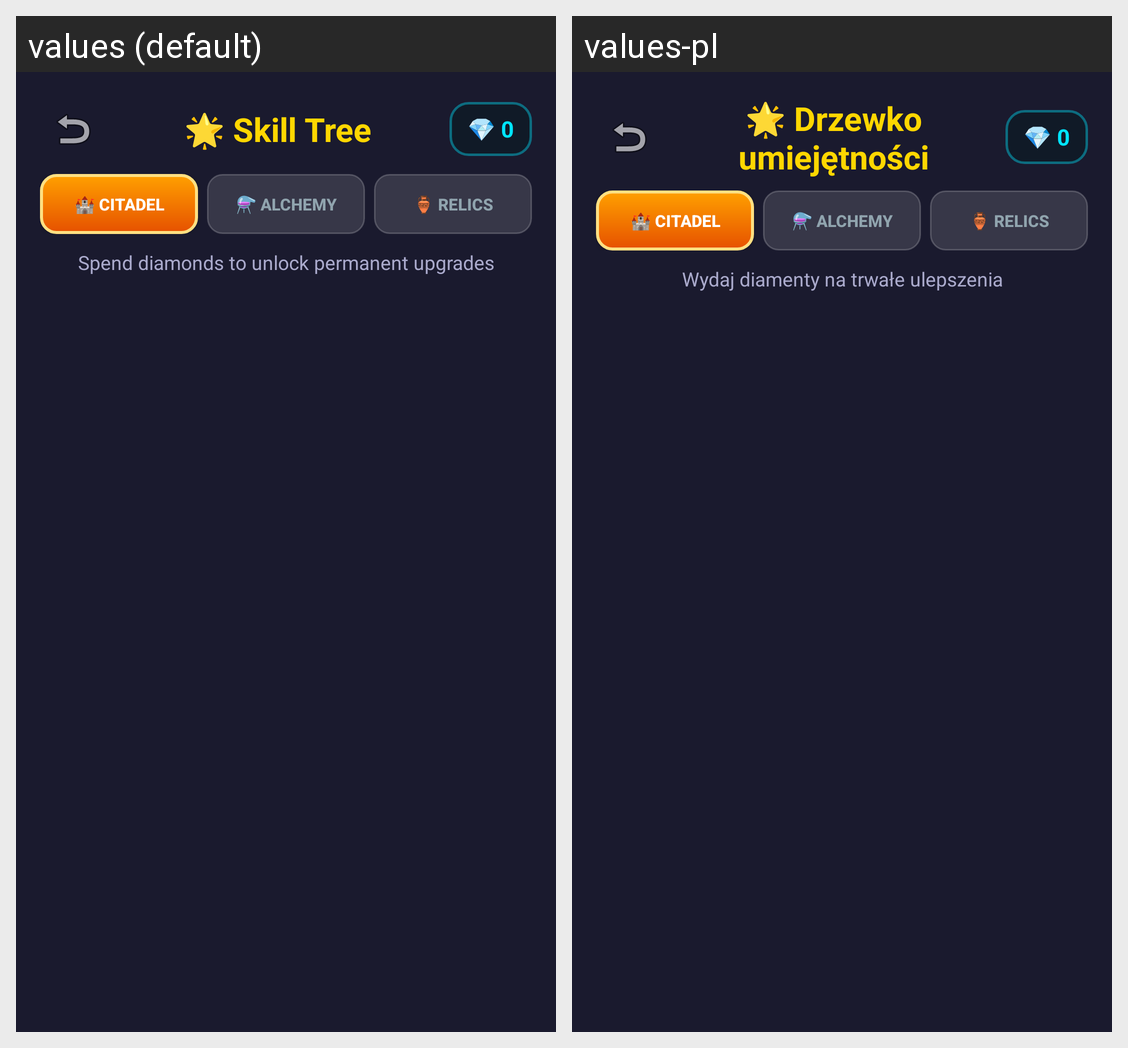

The same Android screen rendered under two of its app's locales, left to right. List the strings drawn on it with the default value and each locale's translation.
Android screen res/layout/activity_skill_tree.xml rendered under 2 locales, left to right: values (default), values-pl. Device: Nexus 5 (rendered at 1080×1920; each locale shown at half size, 540×960, under a caption strip naming it); theme Theme.MyApp.
Strings drawn on this screen, with the default value and each locale's value (text and hints the layout hard-codes, and strings that could not be matched under every locale, appear in the picture but are not listed):

skill_tree_title
  values: 🌟 Skill Tree
  values-pl: 🌟 Drzewko umiejętności

skill_tree_subtitle
  values: Spend diamonds to unlock permanent upgrades
  values-pl: Wydaj diamenty na trwałe ulepszenia
